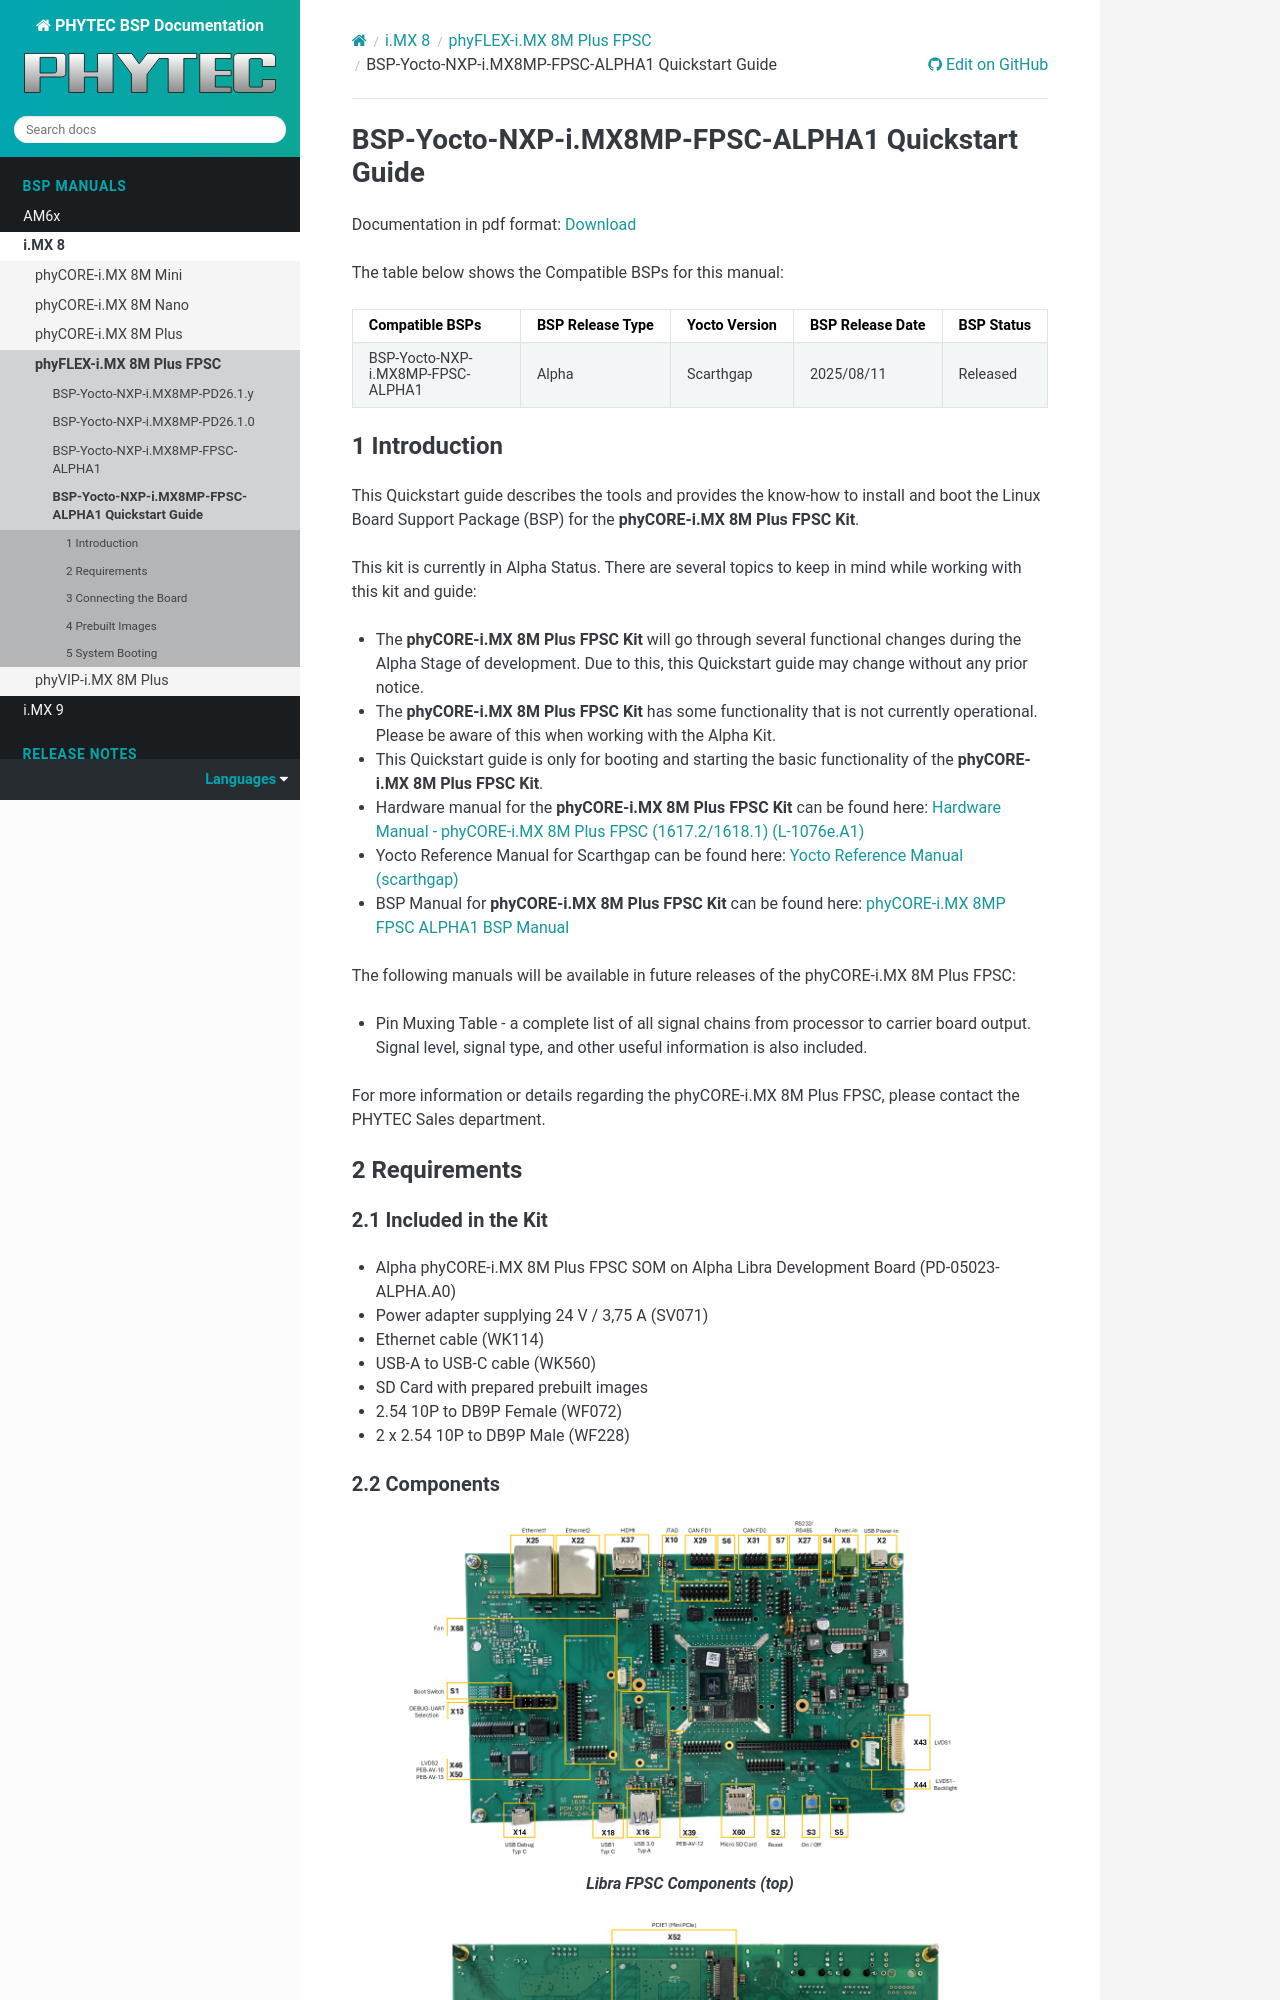

repository: phytec/doc-bsp-yocto · page: bsp/imx8/imx8mp-fpsc/quickstart-alpha1.html · generator: sphinx

.. General Substitutions
.. |kit| replace:: **phyCORE-i.MX 8M Plus FPSC Kit**
.. |soc| replace:: i.MX 8M Plus
.. |som| replace:: phyCORE-|soc| FPSC
.. |sbc| replace:: Libra FPSC

.. Links
.. |hardware-manual| replace:: Hardware Manual - phyCORE-i.MX 8M Plus FPSC (1617.2/1618.1) (L-1076e.A1)
.. _hardware-manual: https://www.phytec.de/cdocuments/?doc=pRgRPw
.. |bsp-manual| replace:: :ref:`phyCORE-i.MX 8MP FPSC ALPHA1 BSP Manual <imx8mp-fpsc-alpha1-bsp-manual>`
.. |link-bsp-images| replace:: https://download.phytec.de/Software/Linux/BSP-Yocto-i.MX8MP/BSP-Yocto-NXP-i.MX8MP-FPSC-ALPHA1/images/ampliphy-vendor/imx8mp-libra-fpsc-1/
.. _`static-pdf-dl`: ../../../_static/imx8mp-fpsc-quickstart-alpha1.pdf

.. Yocto
.. |yocto-codename| replace:: Scarthgap
.. |yocto-imagename| replace:: phytec-qt6demo-image
.. |yocto-manifestname| replace:: BSP-Yocto-NXP-i.MX8MP-FPSC-ALPHA1
.. |yocto-ref-manual| replace:: :ref:`Yocto Reference Manual (scarthgap) <yocto-man-scarthgap>`

=====================================
|yocto-manifestname| Quickstart Guide
=====================================

.. sectnum::

.. only:: html

   Documentation in pdf format: `Download <static-pdf-dl_>`_

The table below shows the Compatible BSPs for this manual:

==================== ================ ================ ================= ==============
Compatible BSPs      BSP Release Type Yocto Version    BSP Release Date  BSP Status

==================== ================ ================ ================= ==============
|yocto-manifestname| Alpha            |yocto-codename| 2025/08/11        Released
==================== ================ ================ ================= ==============
